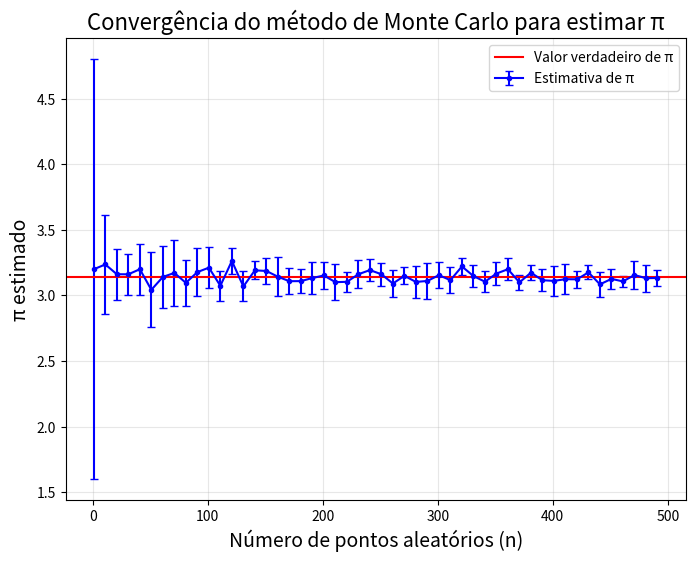

This figure's Python source:
import numpy as np
import matplotlib.pyplot as plt

# Parâmetros da simulação
N_MAX = 500                # Número máximo de pontos por repetição
STEP = 10                  # Incremento no tamanho da amostra
NUM_REPETICOES = 10        # Quantas repetições para cada tamanho de amostra

# Listas para armazenar os resultados
tamanhos_amostra = []           # Valores de n (tamanho da amostra)
estimativas_pi = []             # Média do π estimado para cada n
desvios_pi = []                 # Desvio padrão do π estimado para cada n

# Loop sobre diferentes tamanhos de amostra (n)
for n in np.arange(1, N_MAX, STEP):
    estimativas_para_n = []      # Armazena as 10 estimativas de π para este n
    
    # Realiza NUM_REPETICOES repetições para o mesmo n
    for _ in range(NUM_REPETICOES):
        pontos_dentro_circulo = 0
        
        # Gera n pontos aleatórios no quadrado [0,1] x [0,1]
        for _ in range(n):
            x = np.random.uniform(0, 1)
            y = np.random.uniform(0, 1)
            # Verifica se o ponto está dentro do círculo de raio 1
            if x**2 + y**2 < 1:
                pontos_dentro_circulo += 1
        
        # Estimativa de π para esta repetição: 4 * (pontos dentro / total pontos)
        pi_estimado = 4 * pontos_dentro_circulo / n
        estimativas_para_n.append(pi_estimado)
    
    # Calcula média e desvio padrão das 10 estimativas para este n
    media_pi = np.mean(estimativas_para_n)
    desvio_pi = np.std(estimativas_para_n)
    
    # Armazena os resultados
    tamanhos_amostra.append(n)
    estimativas_pi.append(media_pi)
    desvios_pi.append(desvio_pi)

plt.figure(figsize=(8, 6))
plt.errorbar(tamanhos_amostra, estimativas_pi, yerr=desvios_pi,fmt='.-b', capsize=3, label='Estimativa de π')
plt.axhline(y=np.pi, color='r', linestyle='-', label='Valor verdadeiro de π')
plt.xlabel("Número de pontos aleatórios (n)", fontsize=14)
plt.ylabel("π estimado", fontsize=14)
plt.title("Convergência do método de Monte Carlo para estimar π", fontsize=16)
plt.legend()
plt.grid(True, alpha=0.3)
plt.show()
